Run: headless pygame with SDL's dummy video driver; simulated clock (each Clock.tick advances the game by its frame time, no real sleeping); random seed 0; keys injected as events and as key.get_pressed() state; mouse plan: one left click at the window centre at the start of phase 2, then a move to the lower-right quarter at the start of phase 3.
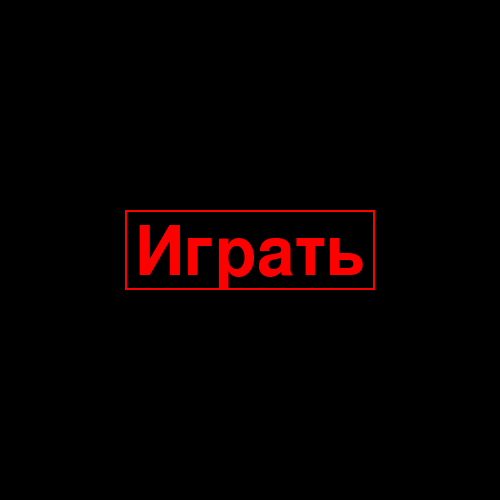
Frame 1 of 4 · flips 1–60 · no input
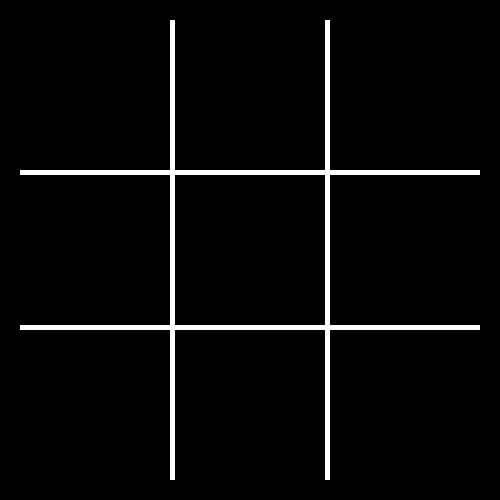
Frame 2 of 4 · flips 61–180 · clicked the window centre · tapped SPACE, RETURN · held RIGHT (→), D
Frame 3 of 4 · flips 181–300 · moved the mouse to the lower-right quarter · held DOWN (↓), S · screen unchanged from frame 2, image omitted
Frame 4 of 4 · flips 301–420 · held LEFT (←), A, UP (↑), W · screen unchanged from frame 3, image omitted

The pygame program that drew these frames:

import sys

import pygame

FPS = 30
size = width, height = 500, 500
pygame.display.set_caption('Tic-tac-toe')
screen = pygame.display.set_mode(size)
clock = pygame.time.Clock()


def start_screen():
    font = pygame.font.Font(None, 100)
    string_rendered = font.render('Играть', 1, (255, 0, 0))
    pygame.draw.rect(screen, (255, 0, 0), (125, 210, 250, 80), 2)
    intro_rect = string_rendered.get_rect()
    intro_rect.top = 220
    intro_rect.left = 135
    screen.blit(string_rendered, intro_rect)
    while True:
        for event in pygame.event.get():
            if event.type == pygame.QUIT:
                terminate()
            elif event.type == pygame.MOUSEBUTTONDOWN:
                x, y = pygame.mouse.get_pos()
                if 125 <= x <= 375 and 210 <= y <= 290:
                    return
        pygame.display.flip()
        clock.tick(FPS)


class Game:
    def __init__(self):
        self.units = {
            1: '',
            2: '',
            3: '',
            4: '',
            5: '',
            6: '',
            7: '',
            8: '',
            9: ''
        }
        self.start_unit = 'cross'  # cross or nought
        self.unit = self.start_unit
        self.win = ''

    def field_render(self):
        pygame.draw.rect(screen, (255, 255, 255), (170, 20, 5, 460), 5)
        pygame.draw.rect(screen, (255, 255, 255), (325, 20, 5, 460), 5)
        pygame.draw.rect(screen, (255, 255, 255), (20, 170, 460, 5), 5)
        pygame.draw.rect(screen, (255, 255, 255), (20, 325, 460, 5), 5)
        for pos, unit in self.units.items():
            if unit == 'cross':
                match pos:
                    case 1:
                        pygame.draw.line(screen, (254, 89, 194), (25, 25), (165, 165), 5)
                        pygame.draw.line(screen, (254, 89, 194), (25, 165), (165, 25), 5)
                    case 2:
                        pygame.draw.line(screen, (254, 89, 194), (180, 25), (320, 165), 5)
                        pygame.draw.line(screen, (254, 89, 194), (180, 165), (320, 25), 5)
                    case 3:
                        pygame.draw.line(screen, (254, 89, 194), (335, 25), (475, 165), 5)
                        pygame.draw.line(screen, (254, 89, 194), (335, 165), (475, 25), 5)
                    case 4:
                        pygame.draw.line(screen, (254, 89, 194), (25, 180), (165, 320), 5)
                        pygame.draw.line(screen, (254, 89, 194), (25, 320), (165, 180), 5)
                    case 5:
                        pygame.draw.line(screen, (254, 89, 194), (180, 180), (320, 320), 5)
                        pygame.draw.line(screen, (254, 89, 194), (180, 320), (320, 180), 5)
                    case 6:
                        pygame.draw.line(screen, (254, 89, 194), (335, 180), (475, 320), 5)
                        pygame.draw.line(screen, (254, 89, 194), (335, 320), (475, 180), 5)
                    case 7:
                        pygame.draw.line(screen, (254, 89, 194), (25, 335), (165, 475), 5)
                        pygame.draw.line(screen, (254, 89, 194), (25, 475), (165, 335), 5)
                    case 8:
                        pygame.draw.line(screen, (254, 89, 194), (180, 335), (320, 475), 5)
                        pygame.draw.line(screen, (254, 89, 194), (180, 475), (320, 335), 5)
                    case 9:
                        pygame.draw.line(screen, (254, 89, 194), (335, 335), (475, 475), 5)
                        pygame.draw.line(screen, (254, 89, 194), (335, 475), (475, 335), 5)
            elif unit == 'nought':
                match pos:
                    case 1:
                        pygame.draw.circle(screen, (85, 85, 255), (95, 95), 70, 5)
                    case 2:
                        pygame.draw.circle(screen, (85, 85, 255), (250, 95), 70, 5)
                    case 3:
                        pygame.draw.circle(screen, (85, 85, 255), (405, 95), 70, 5)
                    case 4:
                        pygame.draw.circle(screen, (85, 85, 255), (95, 250), 70, 5)
                    case 5:
                        pygame.draw.circle(screen, (85, 85, 255), (250, 250), 70, 5)
                    case 6:
                        pygame.draw.circle(screen, (85, 85, 255), (405, 250), 70, 5)
                    case 7:
                        pygame.draw.circle(screen, (85, 85, 255), (95, 405), 70, 5)
                    case 8:
                        pygame.draw.circle(screen, (85, 85, 255), (250, 405), 70, 5)
                    case 9:
                        pygame.draw.circle(screen, (85, 85, 255), (405, 405), 70, 5)

    def update_unit(self):
        if self.unit == 'cross':
            self.unit = 'nought'
        else:
            self.unit = 'cross'

    def victory(self):
        if (self.units[1] == 'cross' and self.units[2] == 'cross' and self.units[3] == 'cross') or \
                (self.units[4] == 'cross' and self.units[5] == 'cross' and self.units[6] == 'cross') or \
                (self.units[7] == 'cross' and self.units[8] == 'cross' and self.units[9] == 'cross') or \
                (self.units[1] == 'cross' and self.units[4] == 'cross' and self.units[7] == 'cross') or \
                (self.units[2] == 'cross' and self.units[5] == 'cross' and self.units[8] == 'cross') or \
                (self.units[3] == 'cross' and self.units[6] == 'cross' and self.units[9] == 'cross') or \
                (self.units[1] == 'cross' and self.units[5] == 'cross' and self.units[9] == 'cross') or \
                (self.units[3] == 'cross' and self.units[5] == 'cross' and self.units[7] == 'cross'):
            self.win = 'Победил игрок 1'
        elif (self.units[1] == 'nought' and self.units[2] == 'nought' and self.units[3] == 'nought') or \
                (self.units[4] == 'nought' and self.units[5] == 'nought' and self.units[6] == 'nought') or \
                (self.units[7] == 'nought' and self.units[8] == 'nought' and self.units[9] == 'nought') or \
                (self.units[1] == 'nought' and self.units[4] == 'nought' and self.units[7] == 'nought') or \
                (self.units[2] == 'nought' and self.units[5] == 'nought' and self.units[8] == 'nought') or \
                (self.units[3] == 'nought' and self.units[6] == 'nought' and self.units[9] == 'nought') or \
                (self.units[1] == 'nought' and self.units[5] == 'nought' and self.units[9] == 'nought') or \
                (self.units[3] == 'nought' and self.units[5] == 'nought' and self.units[7] == 'nought'):
            self.win = 'Победил игрок 2'
        elif self.units[1] != '' and self.units[2] != '' and self.units[3] != '' and \
                self.units[4] != '' and self.units[5] != '' and self.units[6] != '' and \
                self.units[7] != '' and self.units[8] != '' and self.units[9] != '':
            self.win = '          Ничья'
        if self.win != '':
            screen.fill((0, 0, 0))
            texts = [f'{self.win}', 'Сыграть ещё раз']
            font = pygame.font.Font(None, 70)
            text_cord = 50
            text_color = (57, 255, 20)
            for text in texts:
                string_rendered = font.render(text, 1, text_color)
                intro_rect = string_rendered.get_rect()
                intro_rect.top = text_cord
                intro_rect.left = 50
                screen.blit(string_rendered, intro_rect)
                text_cord += 200
                text_color = (188, 19, 254)
            pygame.draw.rect(screen, (188, 19, 254), (40, 245, 430, 60), 2)
            while True:
                for event in pygame.event.get():
                    if event.type == pygame.QUIT:
                        terminate()
                    elif event.type == pygame.MOUSEBUTTONDOWN:
                        x, y = pygame.mouse.get_pos()
                        if 40 <= x <= 470 and 245 <= y <= 305:
                            self.units = {
                                1: '',
                                2: '',
                                3: '',
                                4: '',
                                5: '',
                                6: '',
                                7: '',
                                8: '',
                                9: ''
                            }
                            if self.start_unit == 'cross':
                                self.start_unit = 'nought'
                            else:
                                self.start_unit = 'cross'
                            self.unit = self.start_unit
                            self.win = ''
                            return
                pygame.display.flip()
                clock.tick(FPS)

    def update(self, x=0, y=0):
        self.field_render()
        if 20 <= x <= 170 and 20 <= y <= 170:
            if self.units[1] == '':
                self.units[1] = self.unit
                self.update_unit()
        elif 175 <= x <= 325 and 20 <= y <= 170:
            if self.units[2] == '':
                self.units[2] = self.unit
                self.update_unit()
        elif 330 <= x <= 480 and 20 <= y <= 170:
            if self.units[3] == '':
                self.units[3] = self.unit
                self.update_unit()
        elif 20 <= x <= 170 and 175 <= y <= 325:
            if self.units[4] == '':
                self.units[4] = self.unit
                self.update_unit()
        elif 175 <= x <= 325 and 175 <= y <= 325:
            if self.units[5] == '':
                self.units[5] = self.unit
                self.update_unit()
        elif 330 <= x <= 480 and 175 <= y <= 325:
            if self.units[6] == '':
                self.units[6] = self.unit
                self.update_unit()
        elif 20 <= x <= 170 and 330 <= y <= 480:
            if self.units[7] == '':
                self.units[7] = self.unit
                self.update_unit()
        elif 175 <= x <= 325 and 330 <= y <= 480:
            if self.units[8] == '':
                self.units[8] = self.unit
                self.update_unit()
        elif 330 <= x <= 480 and 330 <= y <= 480:
            if self.units[9] == '':
                self.units[9] = self.unit
                self.update_unit()
        self.victory()


def terminate():
    pygame.quit()
    sys.exit()


if __name__ == '__main__':
    pygame.init()
    start_screen()
    game = Game()
    while True:
        for event in pygame.event.get():
            if event.type == pygame.QUIT:
                terminate()
            if event.type == pygame.MOUSEBUTTONDOWN:
                x, y = pygame.mouse.get_pos()
                game.update(x, y)
        screen.fill((0, 0, 0))
        game.update()
        pygame.display.update()
        clock.tick(FPS)
